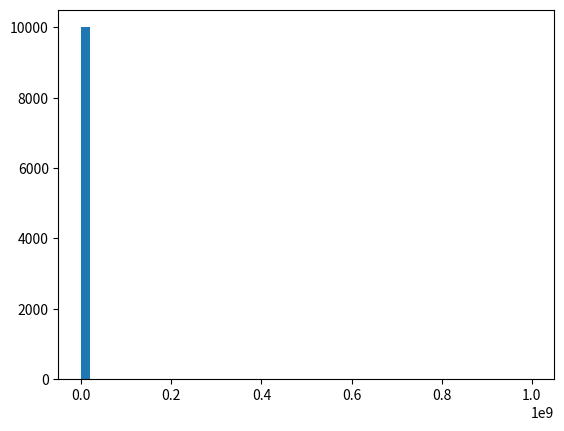

This figure's Python source:
import numpy as np
import matplotlib.pyplot as plt

# Generate income data: 
# Centered around 27,000. 
# Standard deviation 15,000
# Data point: 10,000
incomes = np.random.normal(27000, 15000, 10000)
print('np.mean(incomes):', np.mean(incomes))
print('np.median(incomes):', np.median(incomes))

# now, we add Jeff Bezos into unusual income
incomes = np.append(incomes, [1000000000])
print('outlier np.mean(incomes):', np.mean(incomes))
print('outlier np.median(incomes):', np.median(incomes))

# Plot the incomes data into 50 bins (buckets)
plt.hist (incomes, 50)
plt.show()